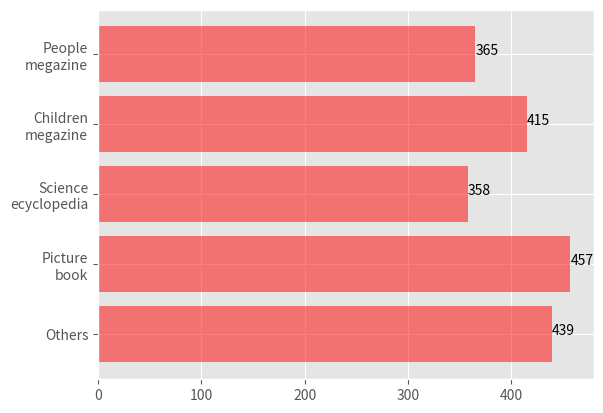

This figure's Python source:
from matplotlib import pyplot as plt
from matplotlib import style
import numpy as np
style.use('ggplot')

x = np.arange(5)
y = np.array([439, 457, 358, 415, 365])
xTag = ['Others', 'Picture\nbook', 'Science\necyclopedia', 
        'Children\nmegazine', 'People\nmegazine']

bar = plt.barh(x, y, align='center', alpha=0.5, label='Number', color='red')
for a, b in zip(y, x):
    plt.text(a, b, str(a))

plt.yticks(x, xTag)
plt.plot()
plt.show()